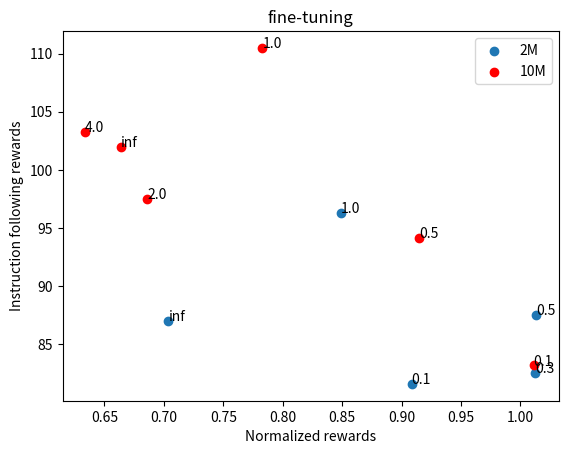

The script that saved this image: (Note: this script raises an exception after producing the figure.)
import matplotlib.pyplot as plt
import numpy as np


# 2M
rewards = np.array([13.73, 15.58, 15.26, 12.62, 9.88])
surtime = np.array([325.24, 356.1, 363.82, 308.69, 269.39])
data_x = surtime / 353.19 / 2 + rewards / 15.32 / 2
data_y = np.array([81.6, 82.56, 87.52, 96.28, 87.0])
name = ["0.1", "0.3", "0.5", "1.0", "inf"]


plt.scatter(data_x, data_y)
for i in range(len(data_x)):
    plt.text(data_x[i], data_y[i], name[i])

# survival time-step 353.72   348.9
# original_rewards 15.64   15.219999999999995
# instruction following rewards 83.2   26.52
# model models/crafter_agent-10M-49/

# survival time-step 316.76   297.64
# original_rewards 14.289999999999996   11.469999999999995                                                       
# instruction following rewards 94.16   36.36
# model models/crafter_agent-10M-50/

# survival time-step 293.87   275.97
# original_rewards 11.24   8.52
# instruction following rewards 110.48   41.96
# model models/crafter_agent-10M-51/

# survival time-step 269.32   243.69
# original_rewards 9.340000000000002   5.68
# instruction following rewards 97.52   26.88
# model models/crafter_agent-10M-52/

# survival time-step 246.62   232.89
# original_rewards 8.720000000000002   6.08
# instruction following rewards 103.28   27.76
# model models/crafter_agent-10M-53/

# survival time-step 250.33   249.78
# original_rewards 9.490000000000002   6.53
# instruction following rewards 102.0   33.12
# model models/crafter_agent-10M-54/
    
# 10M
rewards = np.array([15.64, 14.28, 11.24, 9.34, 8.72, 9.49])
surtime = np.array([353.72, 316.76, 293.87, 269.32, 246.62, 250.33])
data_x = surtime / 353.19 / 2 + rewards / 15.32 / 2
data_y = np.array([83.2, 94.16, 110.48, 97.52, 103.28, 102.0])
name = ["0.1", "0.5", "1.0", "2.0", "4.0", "inf"]
plt.scatter(data_x, data_y, c="red")
for i in range(len(data_x)):
    plt.text(data_x[i], data_y[i], name[i])

plt.legend(["2M", "10M"])
plt.xlabel("Normalized rewards")
plt.ylabel("Instruction following rewards")
plt.title("fine-tuning")
plt.savefig("run_results/crafter.png")
